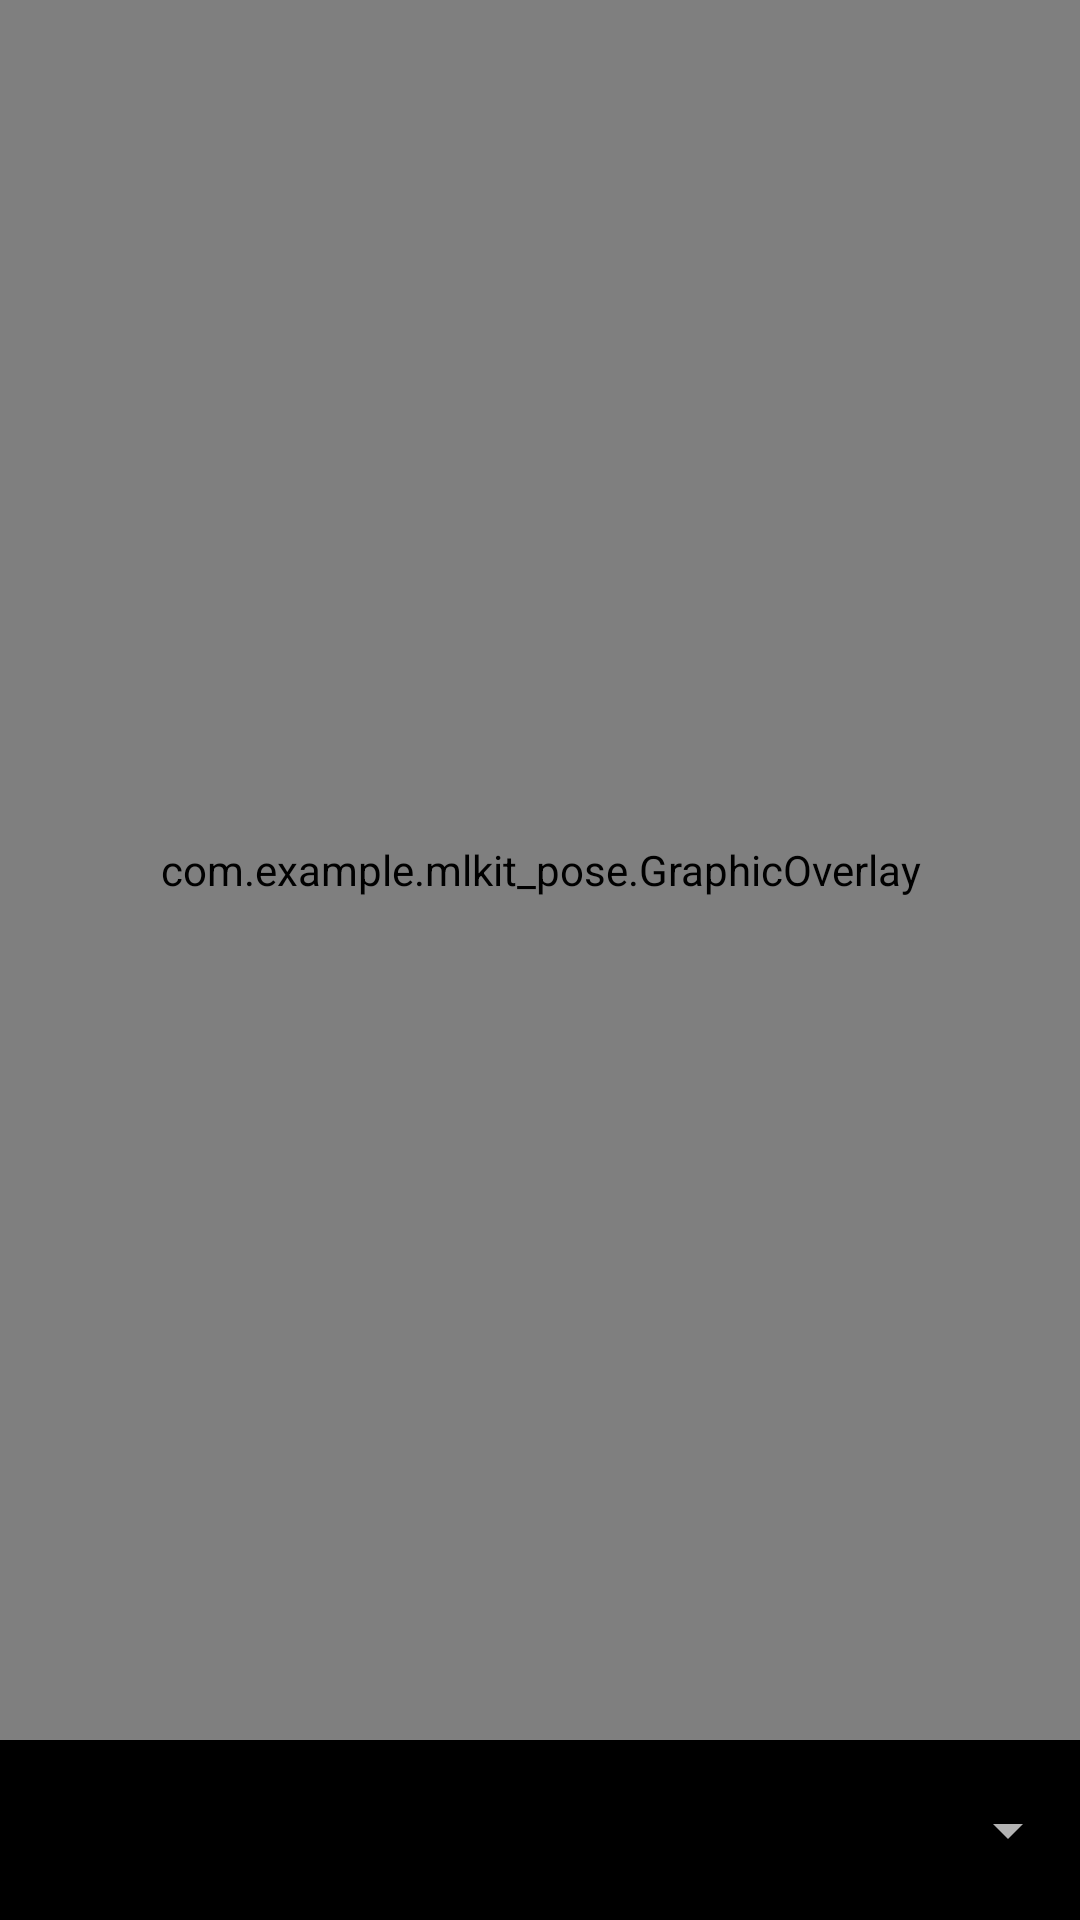

Produce the Android XML layout that renders to this screen, including the resource entries it uses.
<!-- AndroidManifest.xml: application theme Theme.AppCompat -->
<!-- res/layout/activity_vision_live_preview.xml -->
<?xml version="1.0" encoding="utf-8"?>
<androidx.constraintlayout.widget.ConstraintLayout
    xmlns:android="http://schemas.android.com/apk/res/android"
    xmlns:app="http://schemas.android.com/apk/res-auto"
    xmlns:tools="http://schemas.android.com/tools"
    android:layout_width="match_parent"
    android:layout_height="match_parent"
    android:keepScreenOn="true">

  <com.example.mlkit_pose.CameraSourcePreview
      android:id="@+id/preview_view"
      android:layout_width="match_parent"
      android:layout_height="0dp"
      app:layout_constraintTop_toTopOf="parent"
      app:layout_constraintBottom_toTopOf="@+id/control"/>

  <com.example.mlkit_pose.GraphicOverlay
      android:id="@+id/graphic_overlay"
      android:layout_width="0dp"
      android:layout_height="0dp"
      app:layout_constraintLeft_toLeftOf="@id/preview_view"
      app:layout_constraintRight_toRightOf="@id/preview_view"
      app:layout_constraintTop_toTopOf="@id/preview_view"
      app:layout_constraintBottom_toBottomOf="@id/preview_view"/>

  <include
      android:id="@+id/settings_button3"
      layout="@layout/settings_style"
      android:layout_width="wrap_content"
      android:layout_height="wrap_content"
      app:layout_constraintRight_toRightOf="@id/preview_view"
      app:layout_constraintTop_toTopOf="@id/preview_view"
      tools:visibility="invisible" />

  <LinearLayout
      android:id="@id/control"
      android:layout_width="match_parent"
      android:layout_height="60dp"
      app:layout_constraintBottom_toBottomOf="parent"
      android:background="#000"
      android:orientation="horizontal">

    <ToggleButton
        android:id="@+id/facing_switch"
        android:layout_width="48dp"
        android:layout_height="48dp"
        android:layout_gravity="center_vertical"
        android:background="@layout/toggle_style"
        android:checked="false"
        android:textOff=""
        android:textOn=""/>

    <Spinner
        android:id="@+id/spinner"
        android:layout_width="0dp"
        android:layout_weight="1"
        android:layout_height="wrap_content"
        android:layout_gravity="center"/>

  </LinearLayout>

</androidx.constraintlayout.widget.ConstraintLayout>
<!-- res/layout/settings_style.xml (included above) -->
<?xml version="1.0" encoding="utf-8"?>
<ImageView
    xmlns:android="http://schemas.android.com/apk/res/android"
    xmlns:tools="http://schemas.android.com/tools"
    android:layout_width="wrap_content"
    android:layout_height="wrap_content"
    android:padding="12dp"
    android:contentDescription="@string/menu_item_settings"
    android:src="@drawable/ic_settings_white_24dp"
    tools:visibility="invisible" />
<!-- resources referenced by this layout -->
<resources>
  <string name="menu_item_settings">Settings</string>
</resources>
